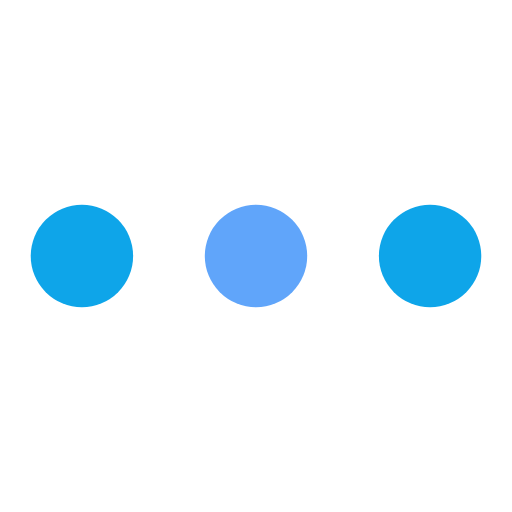
t = 0.00 s
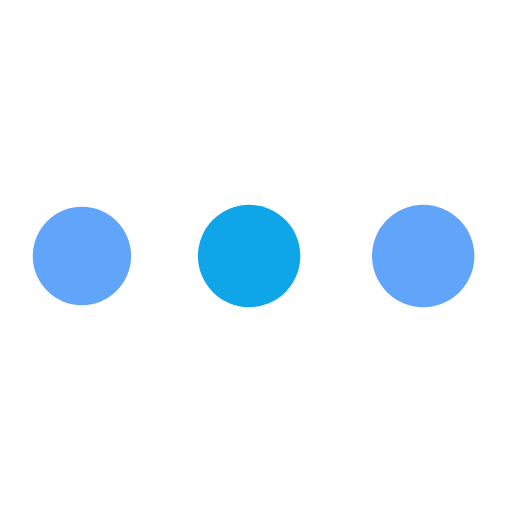
t = 0.19 s
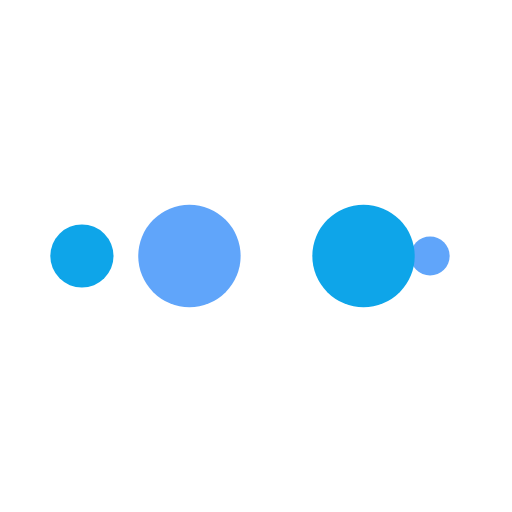
t = 0.31 s
t = 0.50 s: frame unchanged from t = 0.00 s, image omitted
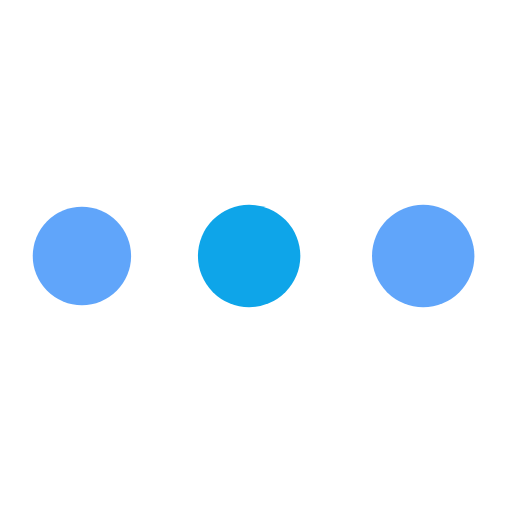
t = 0.69 s
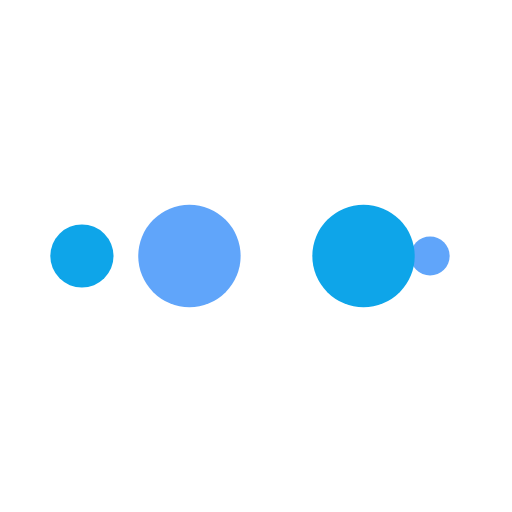
t = 0.81 s

The animated SVG that drew these frames (rendered in a browser with its animation timeline set to each time). Animation: 10 SMIL elements (animate=10); one cycle of 1.00 s, repeats indefinitely.

<svg xmlns="http://www.w3.org/2000/svg" viewBox="0 0 100 100" preserveAspectRatio="xMidYMid" width="200" height="200" style="shape-rendering: auto; display: block; background: transparent;" xmlns:xlink="http://www.w3.org/1999/xlink"><g><circle fill="#0ea5e9" r="10" cy="50" cx="84">
    <animate begin="0s" keySplines="0 0.5 0.5 1" values="10;0" keyTimes="0;1" calcMode="spline" dur="0.25s" repeatCount="indefinite" attributeName="r"></animate>
    <animate begin="0s" values="#0ea5e9;#60a5fa;#0ea5e9;#60a5fa;#0ea5e9" keyTimes="0;0.25;0.5;0.75;1" calcMode="discrete" dur="1s" repeatCount="indefinite" attributeName="fill"></animate>
</circle><circle fill="#0ea5e9" r="10" cy="50" cx="16">
  <animate begin="0s" keySplines="0 0.5 0.5 1;0 0.5 0.5 1;0 0.5 0.5 1;0 0.5 0.5 1" values="0;0;10;10;10" keyTimes="0;0.25;0.5;0.75;1" calcMode="spline" dur="1s" repeatCount="indefinite" attributeName="r"></animate>
  <animate begin="0s" keySplines="0 0.5 0.5 1;0 0.5 0.5 1;0 0.5 0.5 1;0 0.5 0.5 1" values="16;16;16;50;84" keyTimes="0;0.25;0.5;0.75;1" calcMode="spline" dur="1s" repeatCount="indefinite" attributeName="cx"></animate>
</circle><circle fill="#60a5fa" r="10" cy="50" cx="50">
  <animate begin="-0.25s" keySplines="0 0.5 0.5 1;0 0.5 0.5 1;0 0.5 0.5 1;0 0.5 0.5 1" values="0;0;10;10;10" keyTimes="0;0.25;0.5;0.75;1" calcMode="spline" dur="1s" repeatCount="indefinite" attributeName="r"></animate>
  <animate begin="-0.25s" keySplines="0 0.5 0.5 1;0 0.5 0.5 1;0 0.5 0.5 1;0 0.5 0.5 1" values="16;16;16;50;84" keyTimes="0;0.25;0.5;0.75;1" calcMode="spline" dur="1s" repeatCount="indefinite" attributeName="cx"></animate>
</circle><circle fill="#0ea5e9" r="10" cy="50" cx="84">
  <animate begin="-0.5s" keySplines="0 0.5 0.5 1;0 0.5 0.5 1;0 0.5 0.5 1;0 0.5 0.5 1" values="0;0;10;10;10" keyTimes="0;0.25;0.5;0.75;1" calcMode="spline" dur="1s" repeatCount="indefinite" attributeName="r"></animate>
  <animate begin="-0.5s" keySplines="0 0.5 0.5 1;0 0.5 0.5 1;0 0.5 0.5 1;0 0.5 0.5 1" values="16;16;16;50;84" keyTimes="0;0.25;0.5;0.75;1" calcMode="spline" dur="1s" repeatCount="indefinite" attributeName="cx"></animate>
</circle><circle fill="#60a5fa" r="10" cy="50" cx="16">
  <animate begin="-0.75s" keySplines="0 0.5 0.5 1;0 0.5 0.5 1;0 0.5 0.5 1;0 0.5 0.5 1" values="0;0;10;10;10" keyTimes="0;0.25;0.5;0.75;1" calcMode="spline" dur="1s" repeatCount="indefinite" attributeName="r"></animate>
  <animate begin="-0.75s" keySplines="0 0.5 0.5 1;0 0.5 0.5 1;0 0.5 0.5 1;0 0.5 0.5 1" values="16;16;16;50;84" keyTimes="0;0.25;0.5;0.75;1" calcMode="spline" dur="1s" repeatCount="indefinite" attributeName="cx"></animate>
</circle><g></g></g><!-- [ldio] generated by https://loading.io --></svg>
